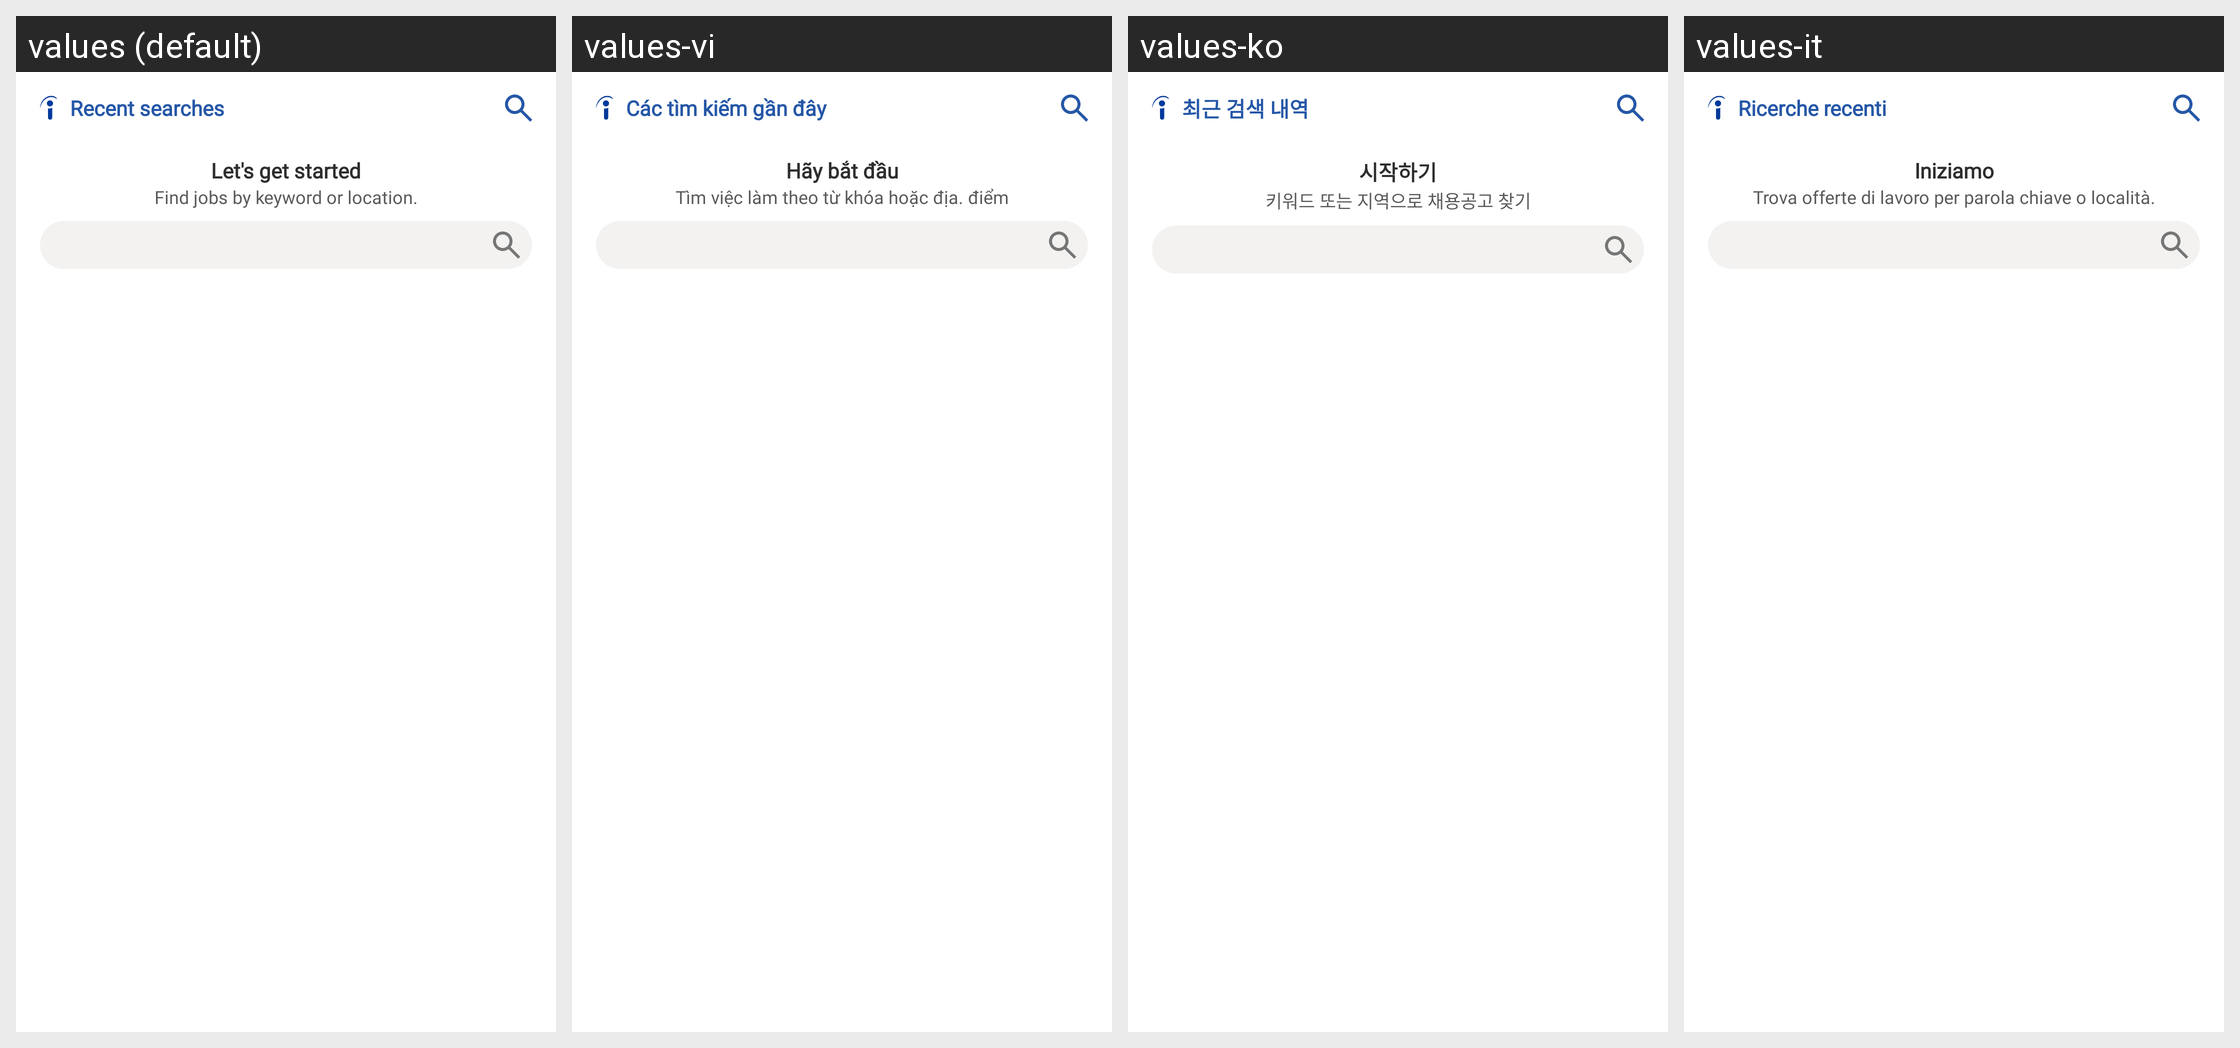

For this localized Android screen grid, give each drawn string resource with its value in every locale shown.
Android screen res/layout/app_widget_recent_search.xml rendered under 4 locales, left to right: values (default), values-vi, values-ko, values-it. Device: Nexus 5 (rendered at 1080×1920; each locale shown at half size, 540×960, under a caption strip naming it); theme JobSearchTheme.
Other locales in the repository, not shown: values-af, values-am, values-ar, values-as, values-az, values-be, values-bg, values-bn, values-bs, values-ca, values-cs, values-da, values-de, values-el, values-en-rAU, values-en-rCA, values-en-rGB, values-en-rIE, values-en-rIN, values-en-rNZ, values-en-rXC, values-es, values-es-rES, values-es-rUS, values-et, values-eu, values-fa, values-fi, values-fr, values-fr-rCA, values-gl, values-gu, values-he, values-hi, values-hr, values-hu, values-hy, values-id, values-in, values-is, values-iw, values-ja, values-ka, values-kk, values-km, values-kn, values-ky, values-lo, values-lt, values-lv, values-mk, values-ml, values-mn, values-mr, values-ms, values-my, values-nb, values-ne, values-nl, values-nl-rBE, values-no, values-or, values-pa, values-pl, values-pt, values-pt-rBR, values-pt-rPT, values-ro, values-ru, values-si, values-sk, values-sl, values-sq, values-sr, values-sv, values-sw, values-ta, values-te, values-th, values-tl, values-tr, values-uk, values-ur, values-uz, values-zh, values-zh-rCN, values-zh-rHK, values-zh-rTW, values-zu.
Strings drawn on this screen, with the default value and each locale's value (text and hints the layout hard-codes, and strings that could not be matched under every locale, appear in the picture but are not listed):

recent_search_app_widget_title
  values: Recent searches
  values-vi: Các tìm kiếm gần đây
  values-ko: 최근 검색 내역
  values-it: Ricerche recenti

recent_search_app_widget_welcome_message
  values: Let's get started
  values-vi: Hãy bắt đầu
  values-ko: 시작하기
  values-it: Iniziamo

recent_search_app_widget_no_result_hint
  values: Find jobs by keyword or location.
  values-vi: Tìm việc làm theo từ khóa hoặc địa. điểm
  values-ko: 키워드 또는 지역으로 채용공고 찾기
  values-it: Trova offerte di lavoro per parola chiave o località.
